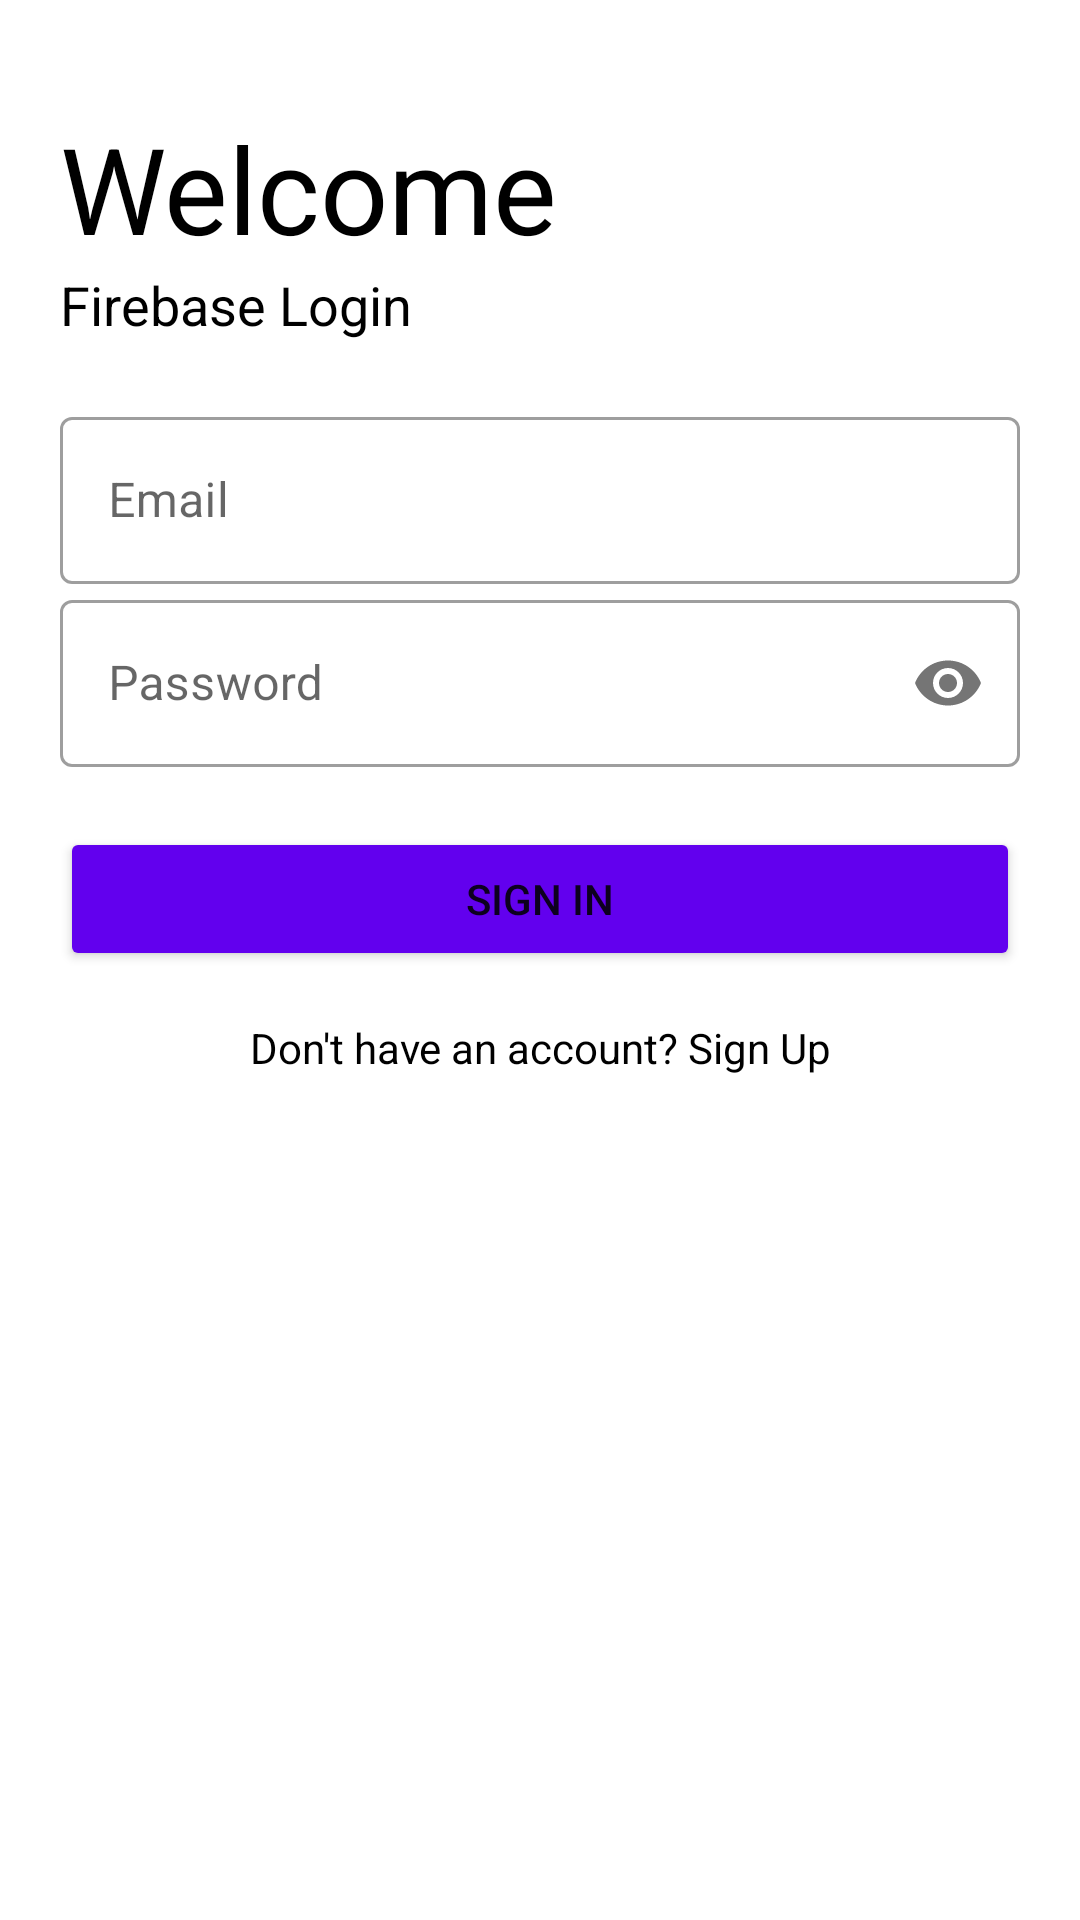

Produce the Android XML layout that renders to this screen, including the resource entries it uses.
<!-- AndroidManifest.xml: application theme Theme.AppriseFirebase -->
<!-- res/layout/activity_login.xml -->
<?xml version="1.0" encoding="utf-8"?>
<LinearLayout xmlns:android="http://schemas.android.com/apk/res/android"
    xmlns:app="http://schemas.android.com/apk/res-auto"
    android:layout_width="match_parent"
    android:layout_height="match_parent"
    android:orientation="vertical"
    android:padding="20dp">

    <TextView
        android:layout_width="wrap_content"
        android:layout_height="wrap_content"
        android:layout_marginTop="16dp"
        android:text="Welcome"
        android:textColor="?attr/text_color"
        android:textSize="40sp"
        android:transitionName="logo_text" />

    <TextView
        android:layout_width="wrap_content"
        android:layout_height="wrap_content"
        android:text="Firebase Login"
        android:textColor="?attr/text_color"
        android:textSize="18sp"
        android:transitionName="logo_desc" />

    <LinearLayout
        android:layout_width="match_parent"
        android:layout_height="wrap_content"
        android:layout_marginTop="20dp"
        android:layout_marginBottom="20dp"
        android:orientation="vertical">

        <com.google.android.material.textfield.TextInputLayout
            android:id="@+id/login_email"
            style="@style/Widget.MaterialComponents.TextInputLayout.OutlinedBox"
            android:layout_width="match_parent"
            android:layout_height="wrap_content"
            android:hint="Email">

            <com.google.android.material.textfield.TextInputEditText
                android:layout_width="match_parent"
                android:layout_height="wrap_content"
                android:inputType="textEmailAddress" />
        </com.google.android.material.textfield.TextInputLayout>

        <com.google.android.material.textfield.TextInputLayout
            android:id="@+id/login_password"
            style="@style/Widget.MaterialComponents.TextInputLayout.OutlinedBox"
            android:layout_width="match_parent"
            android:layout_height="wrap_content"
            android:hint="Password"
            android:transitionName="password_tran"
            app:passwordToggleEnabled="true">

            <com.google.android.material.textfield.TextInputEditText
                android:layout_width="match_parent"
                android:layout_height="wrap_content"
                android:inputType="textPassword">

            </com.google.android.material.textfield.TextInputEditText>
        </com.google.android.material.textfield.TextInputLayout>
    </LinearLayout>

    <Button
        android:id="@+id/login_btn"
        android:layout_width="match_parent"
        android:layout_height="wrap_content"
        android:backgroundTint="?attr/button_color"
        android:text="Sign In"
        android:transitionName="button_tran" />

    <TextView
        android:id="@+id/login_reg_btn"
        android:layout_width="match_parent"
        android:layout_height="wrap_content"
        android:layout_marginTop="16dp"
        android:gravity="center"
        android:text="Don't have an account? Sign Up"
        android:textColor="?attr/text_color" />

    <ProgressBar
        android:id="@+id/loading_bar"
        style="?android:attr/progressBarStyleHorizontal"
        android:layout_width="wrap_content"
        android:layout_height="wrap_content"
        android:layout_gravity="center"
        android:indeterminate="true"
        android:minWidth="200dp"
        android:minHeight="50dp"
        android:theme="@style/ProgressBarStyle"
        android:visibility="invisible" />

</LinearLayout>
<!-- resources referenced by this layout -->
<resources>
  <style name="ProgressBarStyle">
          <item name="colorAccent">@color/purple_500</item>
      </style>
  <style name="Theme.AppriseFirebase" parent="Theme.MaterialComponents.DayNight.DarkActionBar">
          
          <item name="colorPrimary">@color/purple_500</item>
          <item name="colorPrimaryVariant">@color/purple_700</item>
          <item name="colorOnPrimary">@color/white</item>
          
          <item name="colorSecondary">@color/teal_200</item>
          <item name="colorSecondaryVariant">@color/teal_700</item>
          <item name="colorOnSecondary">@color/black</item>
          
          <item name="android:statusBarColor">?attr/colorPrimaryVariant</item>
          
          <item name="text_color">@color/black</item>
          <item name="background_color">@color/purple_200</item>
          <item name="button_color">@color/design_default_color_primary</item>
      </style>
  <color name="purple_500">#FF6200EE</color>
  <color name="purple_700">#FF3700B3</color>
  <color name="white">#FFFFFFFF</color>
  <color name="teal_200">#FF03DAC5</color>
  <color name="teal_700">#FF018786</color>
  <color name="black">#FF000000</color>
  <color name="purple_200">#FFBB86FC</color>
</resources>
